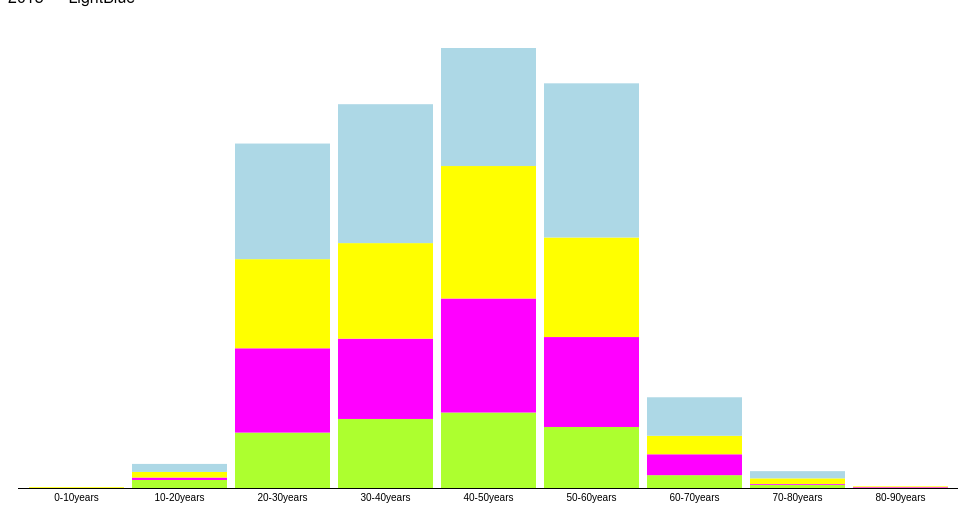
D3 v3 page, settled after 360 driven frames (6 s of simulated time); the page loaded 1 data file(s).

 
 
//// fadi code
function redirect(i) {
	if(i==1){
		window.location="visu.html";
	}
	if(i==2){
		window.location="firstv.html";
	}
	if(i==3){
		window.location="sad.html";
	}
	if(i==4){
		window.location="sun.html";
	}
}


 
	 d3.csv("Drug.csv", function(error, data) {

	 
	 var skillsdata = null ;
  // Convert strings to numbers.
  data.forEach(function(d) {
    //d.people = +d.people;
    //d.year = +d.year;
    //d.age = +d.age;
  });

  // compute the new data 
  var newData =[]
  var size = 0;

	data.forEach(function(d) {
	
	var date = d.Date.split("/") ;
	var year = date[2] ;
	var gender = d.Sex ;
	var age = d.Age ;
	var race = d.Race ;
	
 
	
	

		
		 var newOp = { Race:race , Age:age , Year:year, Sex:gender , People:1 };
			newData.push(newOp) ;
		 size = size + 1 ;

	
	});
  
  // Compute the extent of the data set in age and years.
  var age1 = d3.max(newData, function(d) { return d.Age; }),
	  age0 = d3.min(newData, function(d) { return d.Age; }),
      year0 = d3.min(newData, function(d) { return d.Year; }),
      year1 = d3.max(newData, function(d) { return d.Year; }),
      year = year1;
	 
	 
  // repair the opjects to fill them
  		var Y2012 = [[] , [] , [] ,  [] , [] , [] , [] , [] , [] ] ;
		var Y2013 = [[] , [] , [] ,  [] , [] , [] , [] , [] , [] ] ;
		var Y2014 = [[] , [] , [] ,  [] , [] , [] , [] , [] , [] ] ;
		var Y2015 = [[] , [] , [] ,  [] , [] , [] , [] , [] , [] ] ;
console.log(Y2013);
	
  // fill in the black opjects
	


	for (i = 0; i < 9; i++) { 
		year1 = 0 ;
		year2 = 0 ;
		year3 = 0 ;
		year4 = 0 ;
		var from_age = 10 * i ;
		var to_age = from_age + 10 ;
		newData.forEach(function(d) {
			if(   d.Age < to_age && d.Age >= from_age ){
				if( d.Year == "2012"){
					year1 = year1 + 1 ;
				}
				if( d.Year == "2013"){
					year2 = year2 + 1 ;
				}
				if( d.Year == "2014"){
					year3 = year3 + 1 ;
				}
				if( d.Year == "2015"){
					year4 = year4 + 1 ;
				}
				
				
			}
			});
			var index = i  ;
	
			
				(Y2012)[index]={x:i,y:year1,y0:0};
				(Y2013)[index]={x:i,y:year2,y0:0};
				(Y2014)[index]={x:i,y:year3,y0:0};
				(Y2015)[index]={x:i,y:year4,y0:0};
				
	}
	
	myData = [Y2012,Y2013,Y2014,Y2015]
	for (i = 1; i < 4; i++) { 
		for (j = 0; j < 9; j++) { 
			
			((myData[i])[j]).y0 = ((myData[i-1])[j]).y + ((myData[i-1])[j]).y0 ;
		
		}	
	}
	
////////////////////      fadi end 

////
var n = 4, // number of layers
    m = 9, // number of samples per layer
    stack = d3.layout.stack(),
    layers =   myData ; 
    yGroupMax = d3.max(layers, function(layer) { return d3.max(layer, function(d) { return d.y; }); }),
    yStackMax = d3.max(layers, function(layer) { return d3.max(layer, function(d) { return d.y0 + d.y; }); });

	console.log(layers);
	
	
var margin = {top: 40, right: 10, bottom: 20, left: 10},
    width = 960 - margin.left - margin.right,
    height = 500 - margin.top - margin.bottom;

var x = d3.scale.ordinal()
    .domain(d3.range(m))
    .rangeRoundBands([0, width], .08);

var y = d3.scale.linear()
    .domain([0, yStackMax])
    .range([height, 0]);


var xAxis = d3.svg.axis()
    .scale(x)
    .tickSize(0)
    .tickPadding(6)
    .orient("bottom");

var svg = d3.select("body").append("svg")
    .attr("width", width + margin.left + margin.right)
    .attr("height", height + margin.top + margin.bottom)
  .append("g")
    .attr("transform", "translate(" + margin.left + "," + margin.top + ")");

var layer = svg.selectAll(".layer")
    .data(layers)
  .enter().append("g")
    .attr("class", "layer")
    .style("fill", function(d, i) { return mycolor(i); });

var rect = layer.selectAll("rect")
    .data(function(d) { return d; })
  .enter().append("rect")
    .attr("x", function(d) { return x(d.x); })
    .attr("y", height)
    .attr("width", x.rangeBand())
    .attr("height", 0);

rect.transition()
    .delay(function(d, i) { return i * 10; })
    .attr("y", function(d) { return y(d.y0 + d.y); })
    .attr("height", function(d) { return y(d.y0) - y(d.y0 + d.y); });

svg.append("g")
    .attr("class", "x axis")
    .attr("transform", "translate(0," + height + ")")
    .call(xAxis);

d3.selectAll("input").on("change", change);



function change() {
  if (this.value === "grouped"){ transitionGrouped();}
  else {
  transitionStacked();}
}

function transitionGrouped() {
  y.domain([0, yGroupMax]);

  rect.transition()
      .duration(500)
      .delay(function(d, i) { return i * 10; })
      .attr("x", function(d, i, j) { return x(d.x) + x.rangeBand() / n * j; })
      .attr("width", x.rangeBand() / n)
    .transition()
      .attr("y", function(d) { return y(d.y); })
      .attr("height", function(d) { return height - y(d.y); });
}

function transitionStacked() {
  y.domain([0, yStackMax]);

  rect.transition()
      .duration(500)
      .delay(function(d, i) { return i * 10; })
      .attr("y", function(d) { return y(d.y0 + d.y); })
      .attr("height", function(d) { return y(d.y0) - y(d.y0 + d.y); })
    .transition()
      .attr("x", function(d) { return x(d.x); })
      .attr("width", x.rangeBand());
}
var element = document.getElementsByTagName("text");
for(i = 0 ; i < 9 ; i++){
	 var to = parseInt(element[i].innerHTML) * 10 ;
	 var tooo = to + 10
	 element[i].innerHTML = to + "-" + tooo +"years" ;
 }

 function mycolor (i){
	if(i==0){ 
	return "#ADFF2F"; //GreenYellow  
	}
	if(i==1){ 
	return "#FF00FF"; //Fuchsia 
	}
		if(i==2){ 
	return "#FFFF00	"; // lavender
	}
		if(i==3){ 
	return "#ADD8E6"; //LightBlue 
	}
	
 }
});


### data: Drug.csv
CaseNumber, Date, Sex, Race, Age, Residence City, Residence State, Residence County, Death City, Death State, Death County, Location, InjuryPlace, ImmediateCauseA, Heroin, Cocaine, Fentanyl, Oxycodone, Oxymorphone, EtOH, Hydrocodone, Benzodiazepine, Methadone, Amphet
14-9876, 06/28/2014, , , , , , , , , , , , Acute fent, hydrocod, benzodiazepine, , , Y, , , , Y, Y, , 
12-7789, 05/29/2012, Male, Black, 37, Stamford, , FAIRFIELD, , , , Residence, Residence, Cocaine Toxicity, , Y, , , , , , , , 
15-13195, 08/14/2015, Female, White, 37, Hanover, CT, NEW LONDON, Hanover, CT, NEW LONDON, Residence, Residence, Acute heroin intoxication, Y, , , , , , , , , 
12-749, 01/14/2012, Male, White, 23, Norwich, , NEW LONDON, Norwich, , NEW LONDON, Residence, Unknown, Multiple Drug Toxicity, , Y, , , Y, Y, , , , 
15-4649, 03/14/2015, Male, White, 38, Waterbury, CT, NEW HAVEN, Waterbury, CT, NEW HAVEN, Hospital, Residence, Intoxication due to the Combined Effects…, Y, , , , , , , Y, , 
15-11227, 07/08/2015, Male, White, 57, Waterbury, CT, NEW HAVEN, Waterbury, CT, NEW HAVEN, Residence, Residence, Acute intoxication from the combined eff…, Y, , Y, , , , , Y, , 
14-651, 01/12/2014, Female, White, 29, New Haven, , , New Haven, , , Residence, Residence, Acute Heroin and Fentanyl Toxicities, Y, , Y, , , , , , , 
15-15653, 09/30/2015, Male, White, 24, Durham, CT, MIDDLESEX, Durham, CT, MIDDLESEX, Residence, Residence, Acute Intoxication due to the Combined E…, Y, , Y, , , , , Y, , 
15-11020, 07/05/2015, Male, White, 44, Brookfield, CT, FAIRFIELD, Brookfield, CT, FAIRFIELD, Residence, Residence, Acute Intoxication due to the Combined E…, Y, , Y, , , Y, , Y, , 
13-16739, 11/16/2013, Female, White, 44, Waterbury, , NEW HAVEN, Waterbury, , NEW HAVEN, Residence, Residence, Heroin Intoxication, Y, , , , , , , , , 
12-12986, 09/14/2012, Female, Black, 46, New Haven, , NEW HAVEN, New Haven, , NEW HAVEN, Residence, Residence, Multiple Drug Toxicity, , , , Y, , , Y, Y, , 
15-5964, 04/04/2015, Male, Hispanic, White, 35, East Hartford, CT, HARTFORD, East Hartford, CT, , Residence, Residence, Intoxication due to the Combined Effects…, Y, , , , , , , , , 
13-18829, 12/24/2013, Male, Hispanic, White, 51, Bridgeport, , FAIRFIELD, Bridgeport, , FAIRFIELD, Residence, Residence, Acute Intoxication due to the Combined E…, , Y, Y, , , , , , , 
13-18631, 12/21/2013, Female, Black, 46, Bridgeport, , FAIRFIELD, Bridgeport, , FAIRFIELD, Hospital, Residence, Acute Intoxicatiaon due to the Combined …, , Y, Y, , , , , , , 
13-4916, 03/26/2013, Male, White, 32, West Hartford, , HARTFORD, Hartford, , HARTFORD, Hospital, Residence, Oxycodone Intoxication, , , , Y, , , , , , 
15-13536, 08/20/2015, Male, Black, 63, New Haven, CT, NEW HAVEN, New Haven, CT, NEW HAVEN, Residence, Residence, Liver Failure due to cirrhosis due to ch…, Y, , , , , , , , , 
13-14790, 10/11/2013, Male, White, 33, Stratford, , FAIRFIELD, Bridgeport, , FAIRFIELD, Hospital, Residence, Methadone Intoxication, , , , , , , , , Y, 
15-7523, 05/02/2015, Female, Black, 43, New Britain, CT, HARTFORD, New Britain, CT, HARTFORD, Hospital, Store or Shopping Area, Intoxication due to the Combined Effects…, , , , , , , , Y, Y, 
12-15184, 10/29/2012, Male, White, 39, East Hampton, , MIDDLESEX, East Hampton, , MIDDLESEX, Residence, Residence, Cocaine Toxicity, , Y, , , , , , , , 
14-5669, 04/09/2014, Female, White, 53, Danbury, , , Danbury, , FAIRFIELD, Hospital, Residence, Cocaine Intoxication, , Y, , , , , , , , 
12-17147, 12/05/2012, Female, White, 48, Torrington, , LITCHFIELD, Torrington, , LITCHFIELD, Residence, Residence, Heroin Toxicity, Y, , , , , , , , , 
13-14878, 10/14/2013, Male, Hispanic, White, 34, New Britain, , HARTFORD, New Britain, , HARTFORD, Residence, Residence, Acute Cocaine and Morphine Toxicities, Y, Y, , , , , , , , 
12-11723, 08/20/2012, Female, White, 54, Middletown, , MIDDLESEX, Middletown, , MIDDLESEX, Hospital, Residence, Heroin Toxicity, Y, , , , , , , , , 
13-3710, 03/04/2013, Male, White, 50, Waterford, , NEW LONDON, Waterford, , NEW LONDON, Residence, Residence, Cocaine and Heroin Intoxication, Y, Y, , , , , , , , 
15-5695, 03/31/2015, Male, Hispanic, White, 36, New Haven, CT, NEW HAVEN, New Haven, CT, NEW HAVEN, Hospital, Residence, Cocaine and Phencyclidine Intoxication, Y, , , , , , , , , 
14-5481, 04/07/2014, Male, White, 28, Waterbury, , , Waterbury, , NEW HAVEN, Hospital, Residence, Asthma, Y, , , , , , , , , 
13-13763, 09/21/2013, Female, White, 53, Newtown, , FAIRFIELD, Newtown, , FAIRFIELD, Residence, Residence, Acute Intoxication of Alprazolam, Hydrom…, , , , , , , Y, Y, , 
15-7152, 04/25/2015, Female, White, 47, Norwich, CT, NEW LONDON, Norwich, CT, NEW LONDON, Hospital, Residence, Acute intoxication due to the combined e…, Y, , , , , , , , Y, 
13-8642, 06/07/2013, Male, White, 24, Hartford, , HARTFORD, Hartford, , HARTFORD, Residence, Residence, Opiate Toxicity, Y, , , , , , , , , 
14-9894, 06/28/2014, Female, White, 35, New Britain, , , New Britain, , HARTFORD, Residence, Residence, Acute intoxication due to the combined e…, Y, , Y, , , Y, , , , 
15-9760, 06/12/2015, Female, White, 51, Hartford, CT, HARTFORD, Hartford, CT, HARTFORD, Residence, Residence, Cocaine and Heroin Intoxication, Y, Y, , , , , , , , 
12-14640, 10/18/2012, Male, White, 19, Sudbury, , MIDDLESEX, Bridgeport, , FAIRFIELD, Other, Other, Multiple Drug Toxicity, Y, , , , , , , Y, , 
14-15582, 10/18/2014, Male, White, 50, Norwich, , , Norwich, , NEW LONDON, Hospital, Residence, Intoxication due to the combined effects…, Y, Y, , , , Y, , , , 
15-8997, 05/28/2015, Female, White, 59, Milford, CT, NEW HAVEN, Milford, CT, NEW HAVEN, Residence, Residence, Heroin and Fentanyl Intoxication, Y, , Y, , , , , , , 
12-16527, 11/24/2012, Male, White, 20, Wallingford, , NEW HAVEN, Wallingford, , NEW HAVEN, Residence, Residence, Heroin and Cocaine Toxicities, Y, Y, , , , , , , , 
14-6777, 04/28/2014, Male, Hispanic, White, 44, Waterbury, , , Waterbury, , NEW HAVEN, Hospital, Other, Intoxication due to the Combined Effects…, Y, Y, , , , Y, , , , 
… [head cut at 6 KiB]